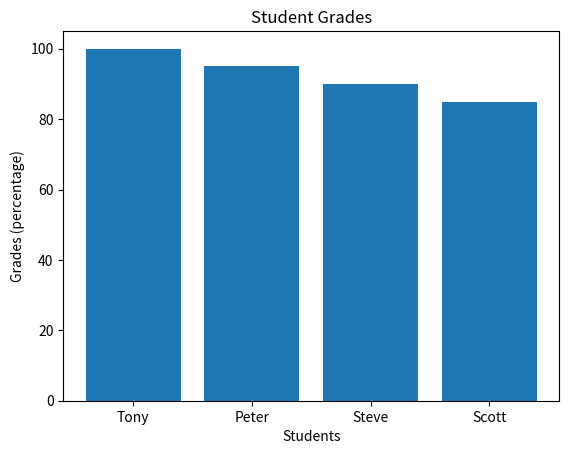

Python code for this plot: (Note: this script raises an exception after producing the figure.)
# Chosen package: pandas and matplotlib
import pandas as pd
import matplotlib.pyplot as plt

# Create data
students = {
    "student": ["Tony", "Peter", "Steve", "Scott"],
    "id": [1111, 2222, 3333, 4444],
    "grade": [100, 95, 90, 85]}

# Display data as table
table = pd.DataFrame(students)
print(table)

# Return values from index 0 of table.
print("\nIndex 0:")
print(table.loc[0])

# Print information about the data in the table.
print("\nInfo about data in table:")
print(table.info())

# Display the student and their grade in a bar chart.
plt.bar(table["student"], table["grade"])
plt.title("Student Grades")
plt.xlabel("Students")
plt.ylabel("Grades (percentage)")
plt.savefig("/home/<user>/cs4300/homework1/bar_chart.jpg")